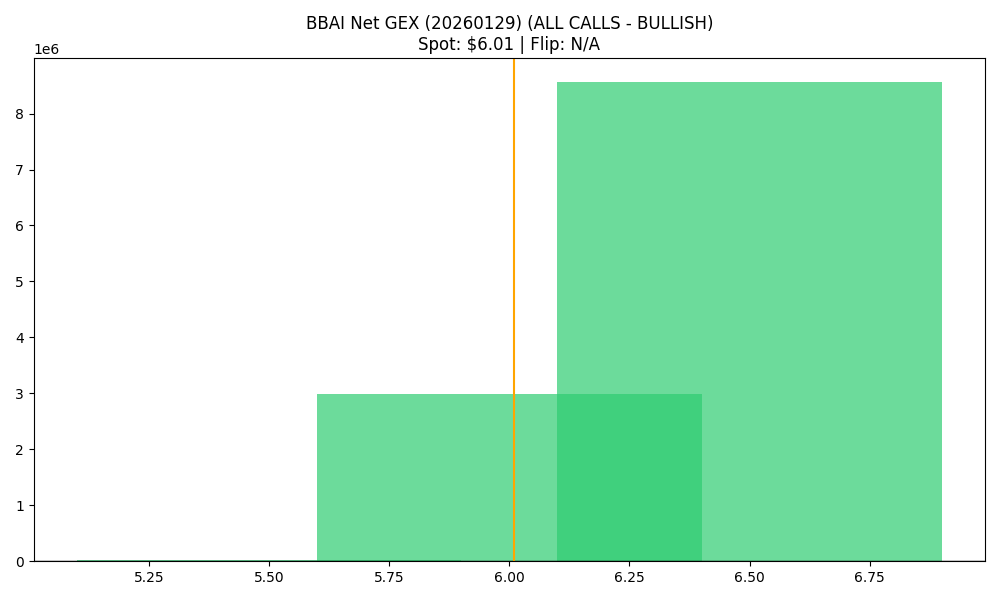

The data file committed next to this chart (first rows):
strike, call_gex, put_gex, call_dex, put_dex, net_greek_delta, net_gex
5.5, 3656747, 3639495, 10750829, -2041412, 0.3315, 17252
6.0, 9560705, 6575059, 11473878, -5004437, 0.2052, 2985646
6.5, 9444640, 882575, 5171547, -1070175, 0.2303, 8562066
